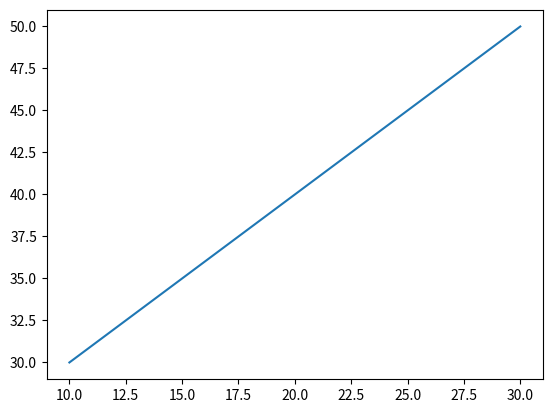

Write the Python code that produced this figure.
import matplotlib.pyplot as plt
x=[10,20,30]
y=[30,40,50]
plt.plot(x,y)
plt.show()
